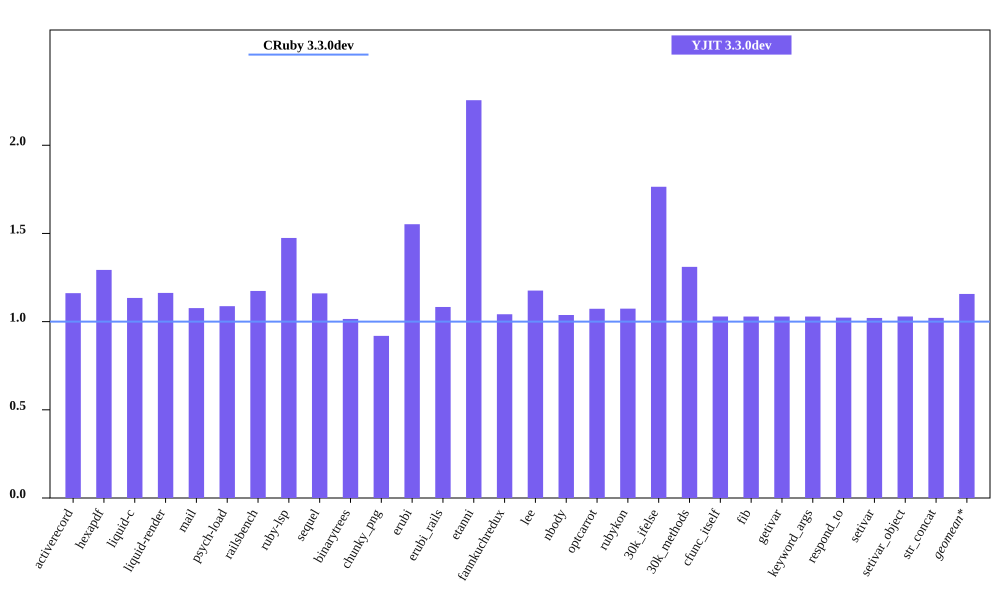

The table this chart was drawn from, first rows:
bench, CRuby 3.3.0dev mem (MiB), YJIT 3.3.0dev mem (MiB), Inline Code, Outlined Code, YJIT Mem overhead
activerecord, 44.97, 52.23, 2, 2
hexapdf, 260.7, 337.1, 2, 2
liquid-c, 32.25, 36.58, 1, 1
liquid-render, 28.41, 33.04, 1, 1
mail, 41.41, 44.59, 2, 2
psych-load, 28.58, 31.08, 1, 1
railsbench, 94.12, 110.5, 4, 4
ruby-lsp, 85.45, 126, 7, 7
sequel, 34.25, 39.74, 1, 1
binarytrees, 21.4, 21.73, 1, 1
chunky_png, 41.65, 38.29, 1, 1
erubi, 106.9, 165.9, 1, 1
erubi_rails, 92.35, 100, 3, 3
etanni, 66.79, 150.6, 1, 1
fannkuchredux, 15.6, 16.25, 1, 1
lee, 25.6, 30.11, 1, 1
nbody, 15.59, 16.18, 1, 1
optcarrot, 49.95, 53.59, 1, 1
rubykon, 49.24, 52.87, 1, 1
30k_ifelse, 57.41, 101.3, 9, 9
30k_methods, 47.6, 62.38, 3, 3
cfunc_itself, 15.59, 16.04, 1, 1
fib, 15.58, 16.03, 1, 1
getivar, 15.59, 16.04, 1, 1
keyword_args, 15.59, 16.04, 1, 1
respond_to, 15.71, 16.07, 1, 1
setivar, 15.71, 16.04, 1, 1
setivar_object, 15.59, 16.04, 1, 1
str_concat, 88.95, 90.84, 1, 1
